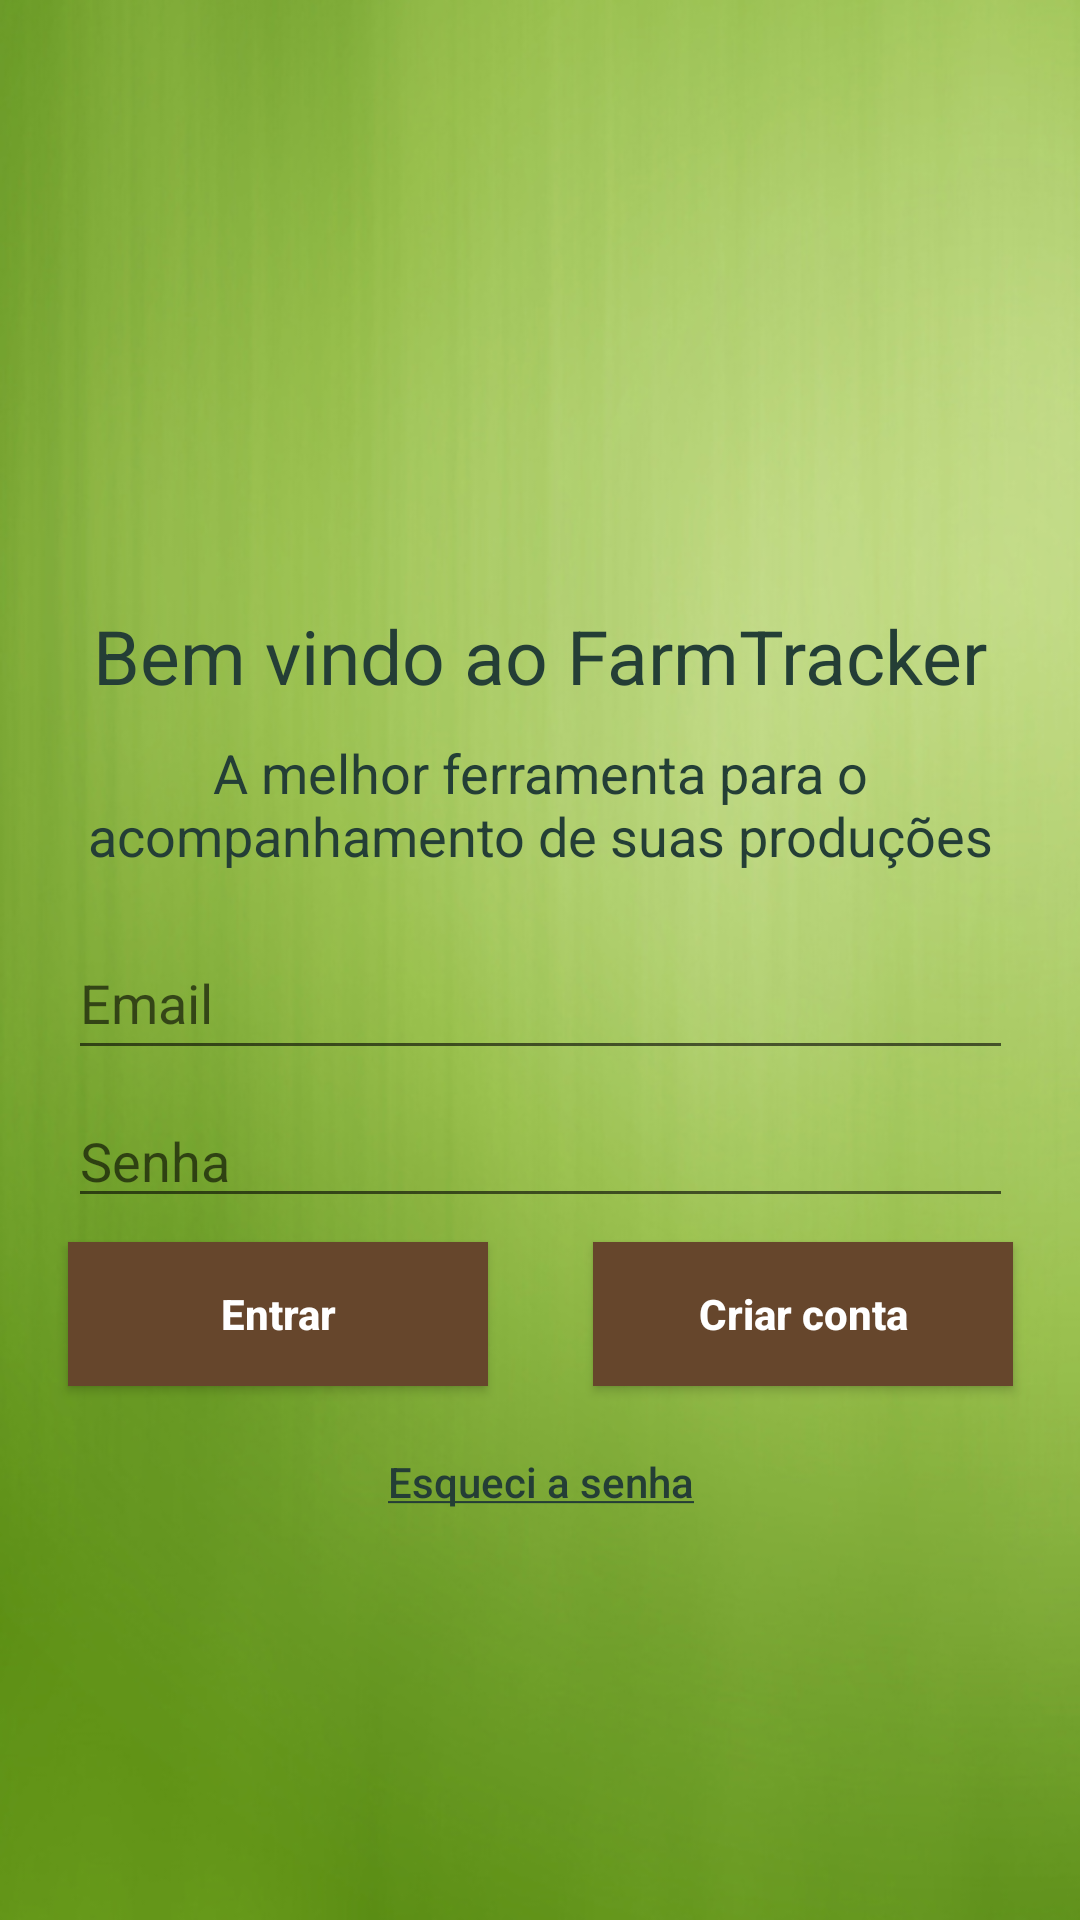

Here is an Android app screen rendered from its layout file. Give the layout XML and the strings, colors and styles it references.
<!-- AndroidManifest.xml: application theme AppTheme -->
<!-- res/layout/activity_greeting.xml -->
<?xml version="1.0" encoding="utf-8"?>
<layout>
<android.support.constraint.ConstraintLayout xmlns:android="http://schemas.android.com/apk/res/android"
    xmlns:app="http://schemas.android.com/apk/res-auto"
    xmlns:tools="http://schemas.android.com/tools"
    android:orientation="vertical"
    android:layout_width="match_parent"
    android:background="@drawable/background"
    android:layout_height="match_parent">

    <ImageView
        android:layout_width="120dp"
        android:layout_height="120dp"
        android:src="@drawable/ic_logo"
        android:adjustViewBounds="true"
        android:scaleType="fitCenter"
        android:id="@+id/imageView"
        app:layout_constraintTop_toTopOf="parent"
        app:layout_constraintLeft_toLeftOf="parent"
        app:layout_constraintRight_toRightOf="parent"
        app:layout_constraintVertical_bias="0.13"
        app:layout_constraintBottom_toBottomOf="parent"
        android:layout_marginBottom="16dp" />


    <TextView
        android:text="@string/greeting_title_text"
        android:layout_width="wrap_content"
        android:layout_height="wrap_content"
        android:textColor="@color/darkGreen"
        android:textSize="25sp"
        android:id="@+id/textView"
        android:layout_marginTop="16dp"
        app:layout_constraintLeft_toLeftOf="@+id/imageView"
        app:layout_constraintRight_toRightOf="@+id/imageView"
        app:layout_constraintTop_toBottomOf="@+id/imageView"/>

    <TextView
        android:text="@string/greeting_subtitle_text"
        android:layout_width="350dp"
        android:layout_height="wrap_content"
        android:gravity="center"
        android:padding="10dp"
        android:textSize="18sp"
        android:textColor="@color/darkGreen"
        android:id="@+id/textView2"
        app:layout_constraintRight_toRightOf="@+id/textView"
        app:layout_constraintLeft_toLeftOf="@+id/textView"
        app:layout_constraintTop_toBottomOf="@+id/textView"/>

    <EditText
        android:layout_width="wrap_content"
        android:layout_height="48dp"
        android:inputType="textEmailAddress"
        android:ems="15"
        android:hint="@string/greeting_email_hint_text"
        android:id="@+id/outletEmail"
        app:layout_constraintLeft_toLeftOf="@+id/textView2"
        app:layout_constraintRight_toRightOf="@+id/textView2"
        android:layout_marginTop="8dp"
        app:layout_constraintTop_toBottomOf="@+id/textView2" />

    <EditText
        android:layout_width="wrap_content"
        android:layout_height="wrap_content"
        android:inputType="textPassword"
        android:ems="15"
        android:hint="@string/greeting_pass_hint_text"
        android:id="@+id/outletPassword"
        app:layout_constraintRight_toRightOf="@+id/outletEmail"
        app:layout_constraintLeft_toLeftOf="@+id/outletEmail"
        android:layout_marginTop="8dp"
        app:layout_constraintTop_toBottomOf="@+id/outletEmail" />

    <Button
        android:text="@string/greeting_login_text"
        android:layout_width="140dp"
        android:layout_height="wrap_content"
        android:background="@color/brown"
        android:textColor="@color/white"
        android:textStyle="bold"
        android:textAllCaps="false"
        android:id="@+id/outletLoginBtn"
        app:layout_constraintLeft_toLeftOf="@+id/outletPassword"
        app:layout_constraintRight_toRightOf="@+id/outletPassword"
        android:layout_marginTop="8dp"
        app:layout_constraintTop_toBottomOf="@+id/outletPassword"
        app:layout_constraintHorizontal_bias="0.0" />

    <Button
        android:text="@string/greeting_create_acc_text"
        android:layout_width="140dp"
        android:layout_height="wrap_content"
        android:background="@color/brown"
        android:textColor="@color/white"
        android:textStyle="bold"
        android:textAllCaps="false"
        android:id="@+id/outletCreateAccBtn"
        app:layout_constraintRight_toRightOf="@+id/outletPassword"
        app:layout_constraintLeft_toLeftOf="@+id/outletPassword"
        android:layout_marginTop="8dp"
        app:layout_constraintTop_toBottomOf="@+id/outletPassword"
        app:layout_constraintHorizontal_bias="1.0" />

    <Button
        android:text="@string/greeting_forgot_pass_text"
        android:layout_width="140dp"
        android:layout_height="wrap_content"
        android:background="@android:color/transparent"
        android:textColor="@color/darkGreen"
        android:textAllCaps="false"
        android:id="@+id/outletForgotPassBtn"
        app:layout_constraintRight_toRightOf="@+id/outletCreateAccBtn"
        app:layout_constraintLeft_toLeftOf="@+id/outletLoginBtn"
        android:layout_marginTop="8dp"
        app:layout_constraintTop_toBottomOf="@+id/outletLoginBtn" />

</android.support.constraint.ConstraintLayout>
</layout>
<!-- resources referenced by this layout -->
<resources>
  <color name="brown">#66462C</color>
  <color name="darkGreen">#243E36</color>
  <color name="white">#fff</color>
  <!-- drawable background: jpg bitmap (drawable, 82568 bytes) -->
  <string name="greeting_create_acc_text">Criar conta</string>
  <string name="greeting_email_hint_text">Email</string>
  <string name="greeting_forgot_pass_text"><u>Esqueci a senha</u></string>
  <string name="greeting_login_text">Entrar</string>
  <string name="greeting_pass_hint_text">Senha</string>
  <string name="greeting_subtitle_text">A melhor ferramenta para o acompanhamento de suas produções</string>
  <string name="greeting_title_text">Bem vindo ao FarmTracker</string>
  <style name="AppTheme" parent="Theme.AppCompat.Light.DarkActionBar">
          
          <item name="colorPrimary">@color/brown</item>
          <item name="colorPrimaryDark">@color/lightGreen</item>
          <item name="colorAccent">@color/colorAccent</item>
          <item name="android:alertDialogTheme">@style/AlertDialogCustom</item>
          <item name="stickyListHeadersListViewStyle">@style/Widget.AppCompat.ListView</item>
      </style>
  <color name="lightGreen">#BAD9A2</color>
  <color name="colorAccent">#243E36</color>
  <style name="AlertDialogCustom" parent="Theme.AppCompat.Light.Dialog.Alert">
          <item name="android:background">@color/background</item>
      </style>
  <color name="background">#C6D8B8</color>
</resources>
